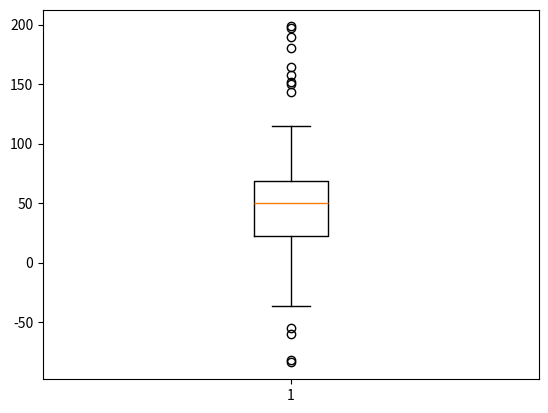

Here is the Python script that generated this plot: (Note: this script raises an exception after producing the figure.)
import matplotlib.pyplot as plt
import numpy as np


# fake up some data
spread = np.random.rand(50) * 100
center = np.ones(25) * 50
flier_high = np.random.rand(10) * 100 + 100
flier_low = np.random.rand(10) * -100
data = np.concatenate((spread, center, flier_high, flier_low), 0)

# basic plot
plt.boxplot(data)
zzzzzzzzzzzzzzzzzzzzzzzzzzzzz
# notched plot
plt.figure()
plt.boxplot(data, 1)

# change outlier point symbols
plt.figure()
plt.boxplot(data, 0, 'gD')

# don't show outlier points
plt.figure()
plt.boxplot(data, 0, '')

# horizontal boxes
plt.figure()
plt.boxplot(data, 0, 'rs', 0)

# change whisker length
plt.figure()
plt.boxplot(data, 0, 'rs', 0, 0.75)

# fake up some more data
spread = np.random.rand(50) * 100
center = np.ones(25) * 40
flier_high = np.random.rand(10) * 100 + 100
flier_low = np.random.rand(10) * -100
d2 = np.concatenate((spread, center, flier_high, flier_low), 0)
data.shape = (-1, 1)
d2.shape = (-1, 1)
# data = concatenate( (data, d2), 1 )
# Making a 2-D array only works if all the columns are the
# same length.  If they are not, then use a list instead.
# This is actually more efficient because boxplot converts
# a 2-D array into a list of vectors internally anyway.
data = [data, d2, d2[::2, 0]]
# multiple box plots on one figure
plt.figure()
plt.boxplot(data)

plt.show()
